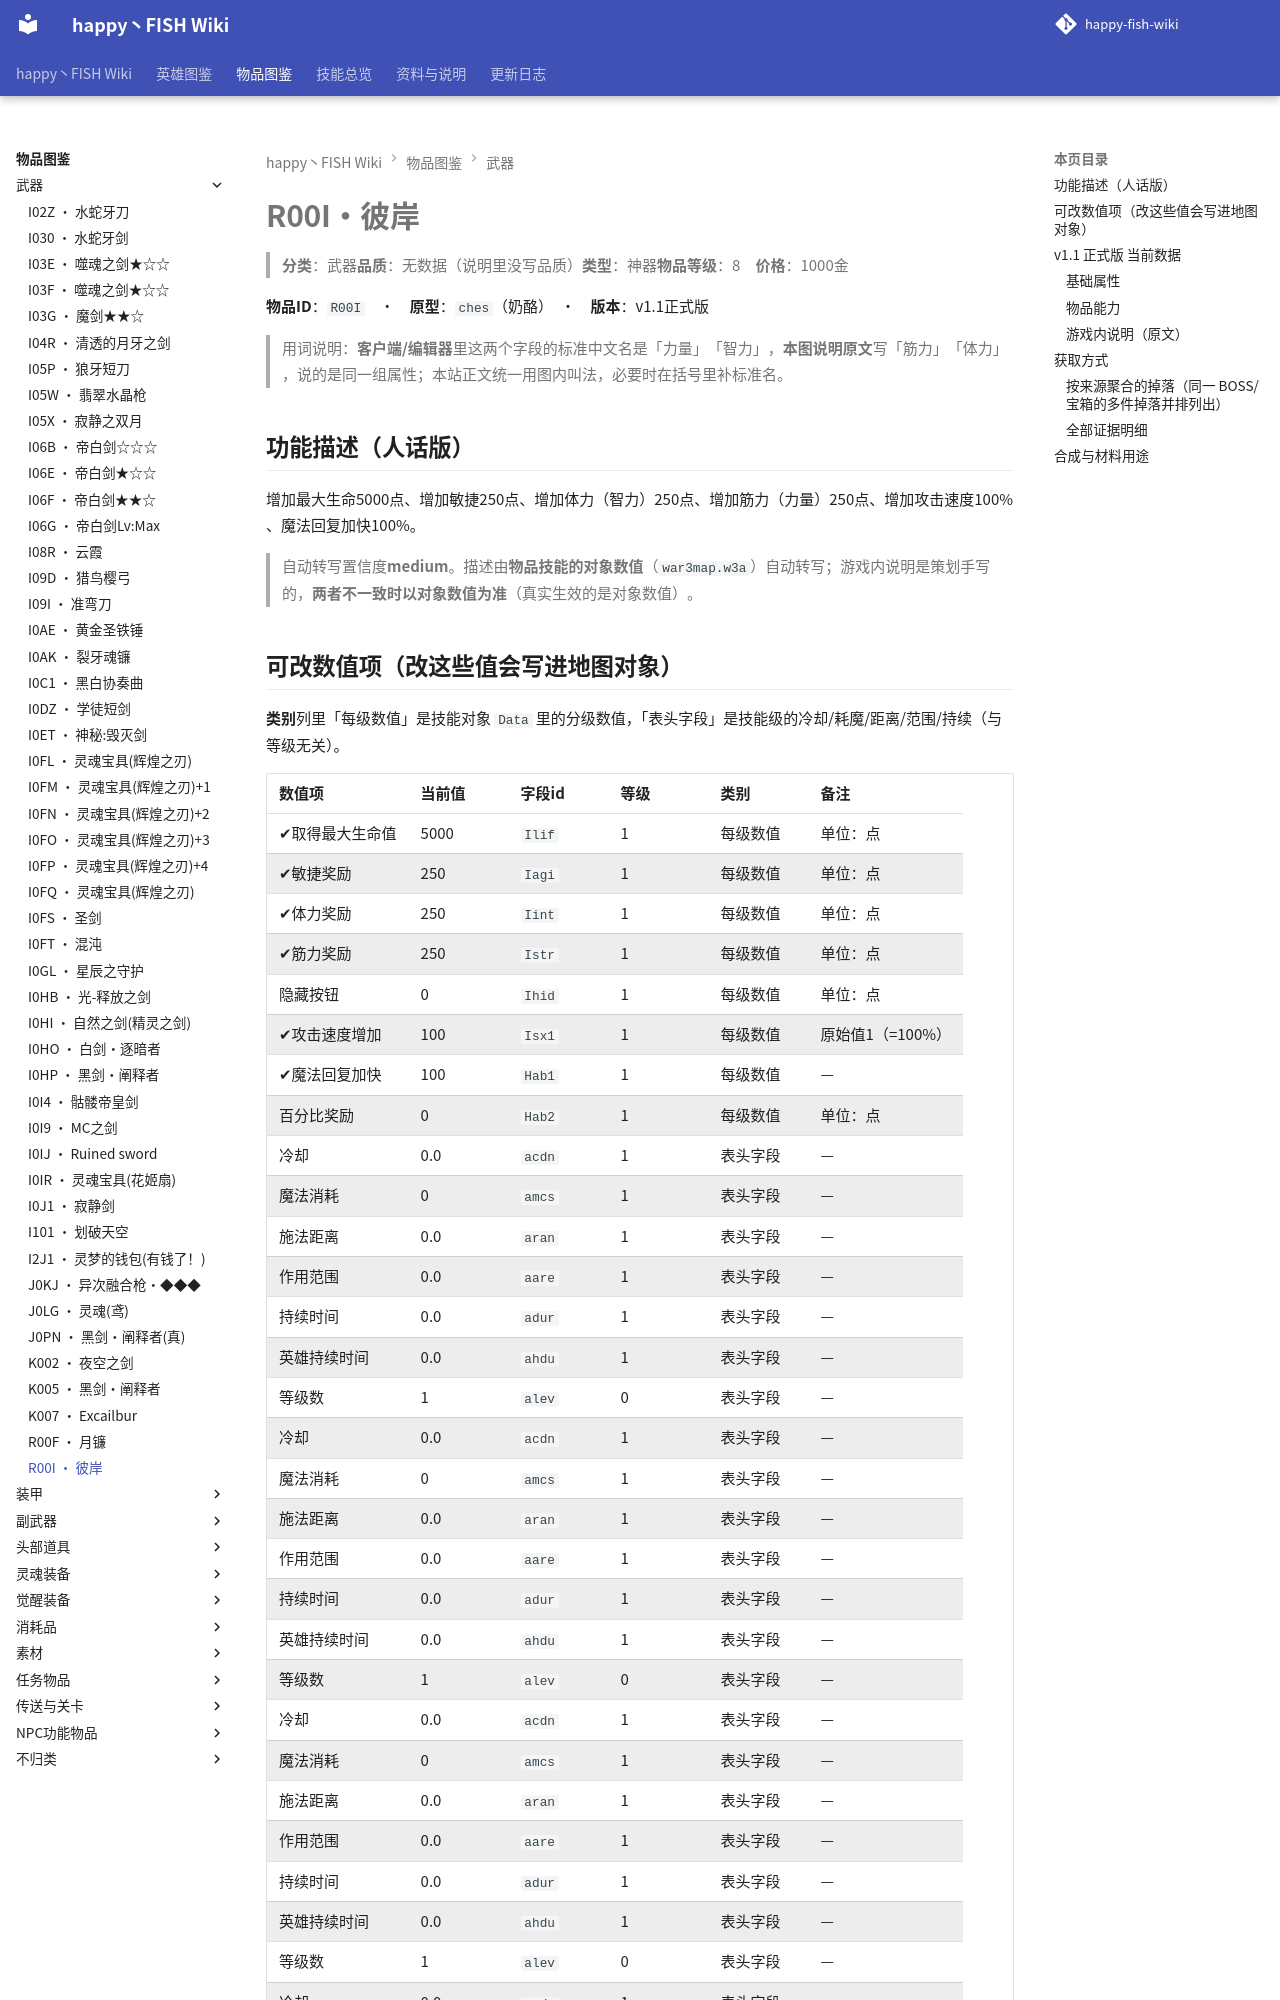

repository: slasher233/happy-fish-sao-wiki · page: items/武器/R00I_彼岸/index.html · generator: mkdocs

# R00I · 彼岸

> **分类**：武器　**品质**：无数据（说明里没写品质）　**类型**：神器　**物品等级**：8　**价格**：1000 金

**物品 ID**：`R00I`　·　**原型**：`ches`（奶酪）　·　**版本**：v1.1 正式版

> 用词说明：**客户端/编辑器**里这两个字段的标准中文名是「力量」「智力」，**本图说明原文**写「筋力」「体力」，说的是同一组属性；本站正文统一用图内叫法，必要时在括号里补标准名。

## 功能描述（人话版）

增加最大生命 5000 点、增加敏捷 250 点、增加体力（智力） 250 点、增加筋力（力量） 250 点、增加攻击速度 100%、魔法回复加快 100%。

> 自动转写置信度 **medium**。
> 描述由**物品技能的对象数值**（`war3map.w3a`）自动转写；游戏内说明是策划手写的，**两者不一致时以对象数值为准**（真实生效的是对象数值）。

## 可改数值项（改这些值会写进地图对象）

**类别**列里「每级数值」是技能对象 `Data` 里的分级数值，「表头字段」是技能级的冷却/耗魔/距离/范围/持续（与等级无关）。

| 数值项 | 当前值 | 字段 id | 等级 | 类别 | 备注 |
| --- | --- | --- | --- | --- | --- |
| ✔ 取得最大生命值 | 5000 | `Ilif` | 1 | 每级数值 | 单位：点 |
| ✔ 敏捷奖励 | 250 | `Iagi` | 1 | 每级数值 | 单位：点 |
| ✔ 体力奖励 | 250 | `Iint` | 1 | 每级数值 | 单位：点 |
| ✔ 筋力奖励 | 250 | `Istr` | 1 | 每级数值 | 单位：点 |
| 隐藏按钮 | 0 | `Ihid` | 1 | 每级数值 | 单位：点 |
| ✔ 攻击速度增加 | 100 | `Isx1` | 1 | 每级数值 | 原始值 1（= 100%） |
| ✔ 魔法回复加快 | 100 | `Hab1` | 1 | 每级数值 | — |
| 百分比奖励 | 0 | `Hab2` | 1 | 每级数值 | 单位：点 |
| 冷却 | 0.0 | `acdn` | 1 | 表头字段 | — |
| 魔法消耗 | 0 | `amcs` | 1 | 表头字段 | — |
| 施法距离 | 0.0 | `aran` | 1 | 表头字段 | — |
| 作用范围 | 0.0 | `aare` | 1 | 表头字段 | — |
| 持续时间 | 0.0 | `adur` | 1 | 表头字段 | — |
| 英雄持续时间 | 0.0 | `ahdu` | 1 | 表头字段 | — |
| 等级数 | 1 | `alev` | 0 | 表头字段 | — |
| 冷却 | 0.0 | `acdn` | 1 | 表头字段 | — |
| 魔法消耗 | 0 | `amcs` | 1 | 表头字段 | — |
| 施法距离 | 0.0 | `aran` | 1 | 表头字段 | — |
| 作用范围 | 0.0 | `aare` | 1 | 表头字段 | — |
| 持续时间 | 0.0 | `adur` | 1 | 表头字段 | — |
| 英雄持续时间 | 0.0 | `ahdu` | 1 | 表头字段 | — |
| 等级数 | 1 | `alev` | 0 | 表头字段 | — |
| 冷却 | 0.0 | `acdn` | 1 | 表头字段 | — |
| 魔法消耗 | 0 | `amcs` | 1 | 表头字段 | — |
| 施法距离 | 0.0 | `aran` | 1 | 表头字段 | — |
| 作用范围 | 0.0 | `aare` | 1 | 表头字段 | — |
| 持续时间 | 0.0 | `adur` | 1 | 表头字段 | — |
| 英雄持续时间 | 0.0 | `ahdu` | 1 | 表头字段 | — |
| 等级数 | 1 | `alev` | 0 | 表头字段 | — |
| 冷却 | 0.0 | `acdn` | 1 | 表头字段 | — |
| 魔法消耗 | 0 | `amcs` | 1 | 表头字段 | — |
| 施法距离 | 0.0 | `aran` | 1 | 表头字段 | — |
| 作用范围 | 900.0 | `aare` | 1 | 表头字段 | — |
| 持续时间 | 0.0 | `adur` | 1 | 表头字段 | — |
| 英雄持续时间 | 0.0 | `ahdu` | 1 | 表头字段 | — |
| 等级数 | 1 | `alev` | 0 | 表头字段 | — |


**怎么改**：到需求单仓库 `happy-fish-patch-plan` 打开 `data/item_ability_data.csv`，按 `item_code` + `ability_code` + `field` + `level` 找到对应行，把目标值写进 `new_value`，同行补 `req_id` 与 `note`；或者直接在「口语需求（自然语言）」Issue 里说人话，由我落表。

> ✔ = 该数值在游戏内说明里出现过（说明与对象数值对得上）。标 `x100` 的百分比项：CSV 里的 `cur_value` 存的是**原始小数**（0.1 = 10%），`new_value` 也要填小数。

**热键**：`K`

## v1.1 正式版 当前数据

### 基础属性

| 属性 | 数值 | 来源能力 | 字段 | 等级 |
| --- | --- | --- | --- | --- |
| 取得最大生命值 | 5000 | `T00C` | `Ilif` | 1 |
| 敏捷奖励 | 250 | `T01Z` | `Iagi` | 1 |
| 体力奖励 | 250 | `T01Z` | `Iint` | 1 |
| 筋力奖励 | 250 | `T01Z` | `Istr` | 1 |
| 隐藏按钮 | 0 | `T01Z` | `Ihid` | 1 |
| 攻击速度增加 | 1 | `T01N` | `Isx1` | 1 |
| 魔法回复加快 | 100 | `T020` | `Hab1` | 1 |
| 百分比奖励 | 0 | `T020` | `Hab2` | 1 |
